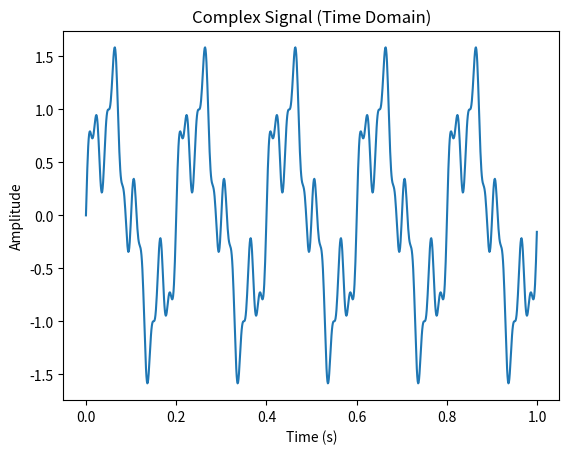

This figure's Python source:
import numpy as np
import matplotlib.pyplot as plt

fs = 1000
t = np.linspace(0, 1, fs, endpoint=False)

f1 = 5
f2 = 20
f3 = 50

signal = (
    np.sin(2 * np.pi * f1 * t) +
    0.5 * np.sin(2 * np.pi * f2 * t) +
    0.2 * np.sin(2 * np.pi * f3 * t)
)

plt.plot(t, signal)
plt.title("Complex Signal (Time Domain)")
plt.xlabel("Time (s)")
plt.ylabel("Amplitude")
plt.show()
